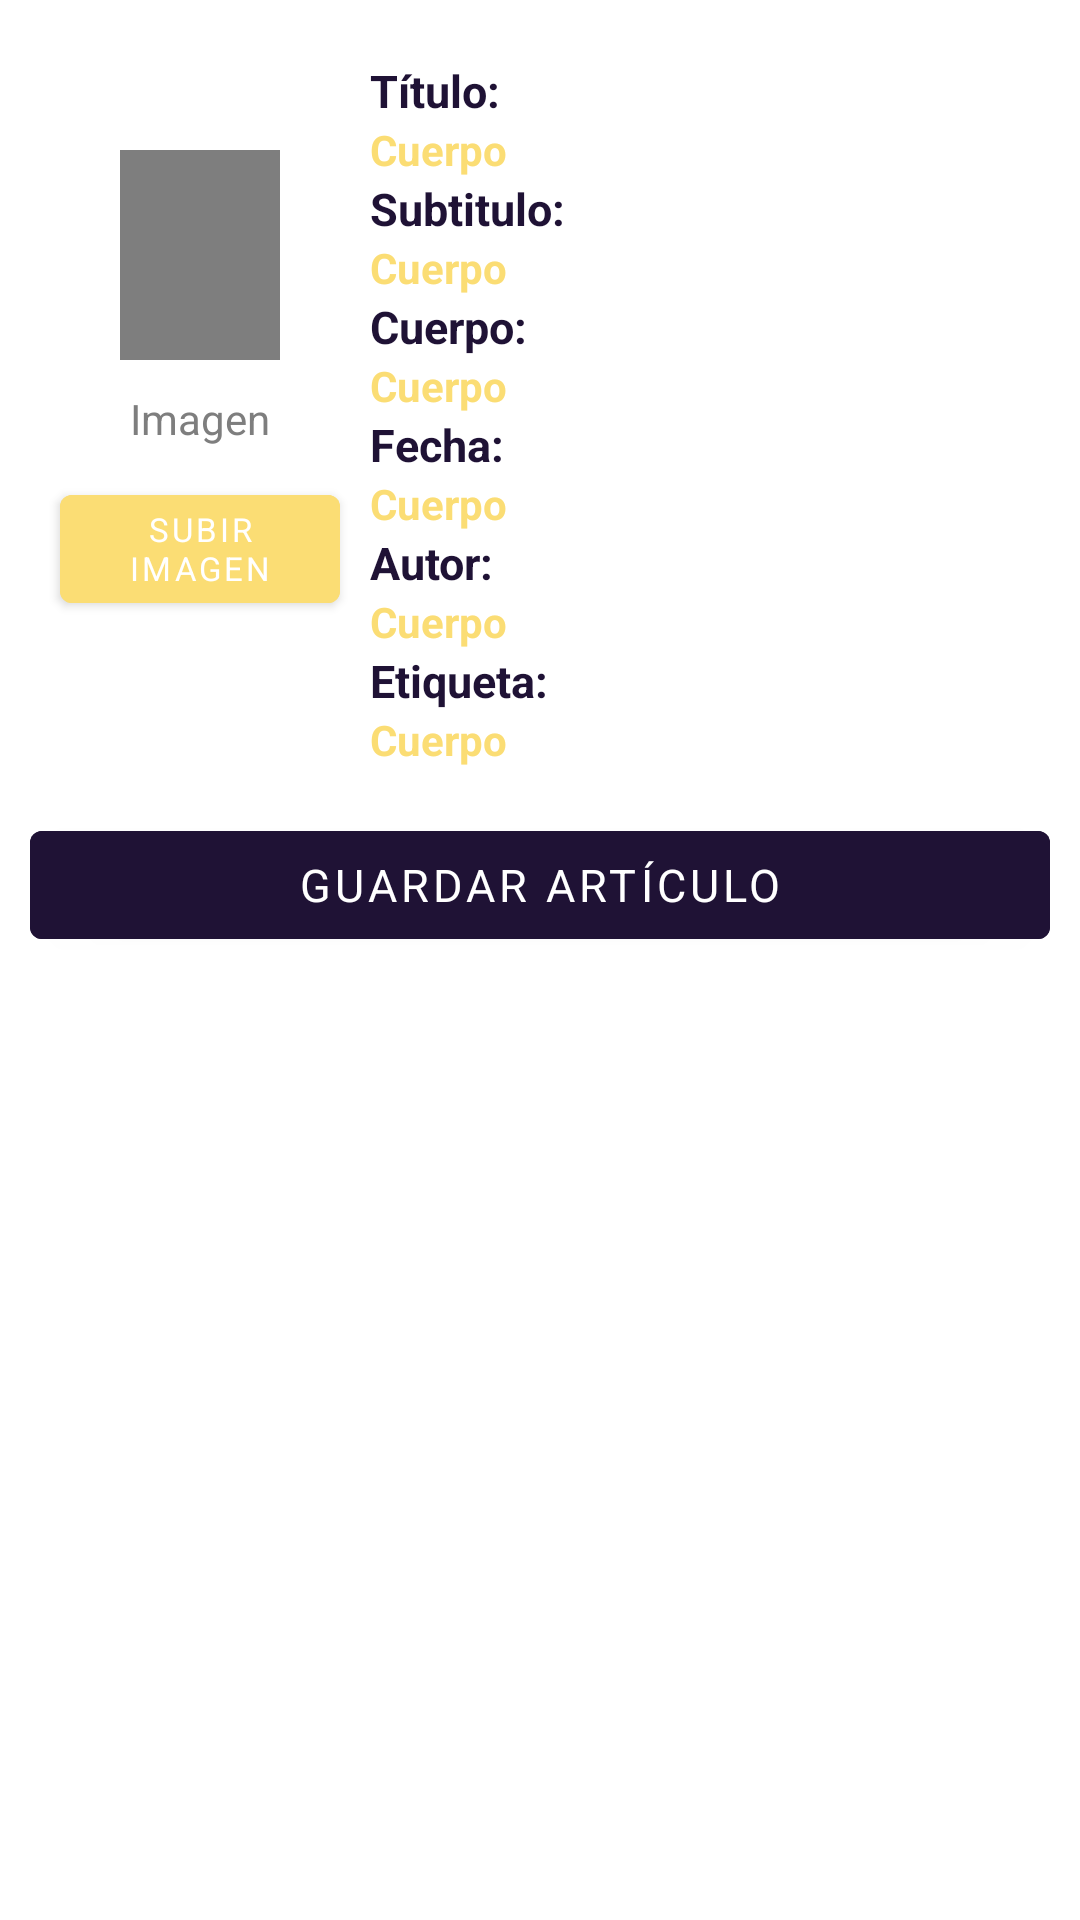

Here is an Android app screen rendered from its layout file. Give the layout XML and the strings, colors and styles it references.
<!-- AndroidManifest.xml: application theme Theme.HelPsych -->
<!-- res/layout/activity_preview_article.xml -->
<?xml version="1.0" encoding="utf-8"?>
<ScrollView xmlns:android="http://schemas.android.com/apk/res/android"
    xmlns:app="http://schemas.android.com/apk/res-auto"
    xmlns:tools="http://schemas.android.com/tools"
    android:layout_width="match_parent"
    android:layout_height="match_parent"
    tools:context=".Activity.PreviewArticleActivity">



    
    <LinearLayout
        android:layout_width="match_parent"
        android:layout_height="wrap_content"
        android:layout_margin="10dp"
        android:orientation="vertical">

        <LinearLayout
            android:layout_width="match_parent"
            android:layout_height="wrap_content"
            android:gravity="end"/>

        <LinearLayout
            android:layout_width="match_parent"
            android:layout_height="wrap_content"
            android:orientation="horizontal"
            android:layout_marginVertical="10dp">

            <LinearLayout
                android:layout_width="match_parent"
                android:layout_height="wrap_content"
                android:layout_weight="2"
                android:orientation="vertical"
                android:layout_marginVertical="20dp">

                <ImageView
                    android:layout_width="match_parent"
                    android:id="@+id/image_articleImage"
                    android:layout_height="70dp"
                    android:layout_marginHorizontal="30dp"
                    android:background="#7E7E7E"
                    android:layout_marginVertical="10dp"/>

                <TextView
                    android:id="@+id/txtTipoProfile"
                    android:layout_width="match_parent"
                    android:layout_height="wrap_content"
                    android:gravity="center"
                    android:text="Imagen"
                    android:textSize="14sp"
                    android:textColor="#7E7E7E"/>
                <Button
                    android:id="@+id/btn_add_articleImage"
                    android:layout_width="match_parent"
                    android:layout_height="wrap_content"
                    android:layout_margin="10dp"
                    android:backgroundTint="@color/sky"
                    android:fontFamily="sans-serif"
                    android:text="Subir imagen"
                    android:textColor="@color/white"
                    android:textSize="11sp" />

            </LinearLayout>

            <LinearLayout
                android:layout_width="match_parent"
                android:layout_height="wrap_content"
                android:orientation="vertical"
                android:layout_weight="1">

                <LinearLayout
                    android:layout_width="match_parent"
                    android:layout_height="wrap_content"
                    android:layout_weight="1"
                    android:orientation="vertical">

                    <LinearLayout
                        android:layout_width="match_parent"
                        android:layout_height="wrap_content"
                        android:layout_weight="1"
                        android:orientation="vertical">
                        <TextView
                            android:layout_width="match_parent"
                            android:layout_height="wrap_content"
                            android:text="Título:"
                            android:textSize="15sp"
                            android:textColor="@color/dark_blue"
                            android:textStyle="bold"/>

                        <TextView
                            android:id="@+id/txt_article_title_l"
                            android:layout_width="match_parent"
                            android:layout_height="wrap_content"
                            android:text="Cuerpo"
                            android:textColor="@color/sky"
                            android:textSize="14sp"
                            android:textStyle="bold" />

                        <TextView
                            android:layout_width="match_parent"
                            android:layout_height="wrap_content"
                            android:text="Subtitulo:"
                            android:textSize="15sp"
                            android:textColor="@color/dark_blue"
                            android:textStyle="bold"/>

                        <TextView
                            android:id="@+id/txt_article_subtitle_l"
                            android:layout_width="match_parent"
                            android:layout_height="wrap_content"
                            android:text="Cuerpo"
                            android:textColor="@color/sky"
                            android:textSize="14sp"
                            android:textStyle="bold" />

                        <TextView
                            android:layout_width="match_parent"
                            android:layout_height="wrap_content"
                            android:text="Cuerpo:"
                            android:textSize="15sp"
                            android:textColor="@color/dark_blue"
                            android:textStyle="bold"/>

                        <TextView
                            android:id="@+id/txt_article_body_l"
                            android:layout_width="match_parent"
                            android:layout_height="wrap_content"
                            android:text="Cuerpo"
                            android:textColor="@color/sky"
                            android:textSize="14sp"
                            android:textStyle="bold" />

                        <TextView
                            android:layout_width="match_parent"
                            android:layout_height="wrap_content"
                            android:text="Fecha:"
                            android:textSize="15sp"
                            android:textColor="@color/dark_blue"
                            android:textStyle="bold"/>

                        <TextView
                            android:id="@+id/txt_article_date_l"
                            android:layout_width="match_parent"
                            android:layout_height="wrap_content"
                            android:text="Cuerpo"
                            android:textColor="@color/sky"
                            android:textSize="14sp"
                            android:textStyle="bold" />

                        <TextView
                            android:layout_width="match_parent"
                            android:layout_height="wrap_content"
                            android:text="Autor:"
                            android:textSize="15sp"
                            android:textColor="@color/dark_blue"
                            android:textStyle="bold"/>

                        <TextView
                            android:id="@+id/txt_article_author_l"
                            android:layout_width="match_parent"
                            android:layout_height="wrap_content"
                            android:text="Cuerpo"
                            android:textColor="@color/sky"
                            android:textSize="14sp"
                            android:textStyle="bold" />

                        <TextView
                            android:layout_width="match_parent"
                            android:layout_height="wrap_content"
                            android:text="Etiqueta:"
                            android:textSize="15sp"
                            android:textColor="@color/dark_blue"
                            android:textStyle="bold"/>

                        <TextView
                            android:id="@+id/txt_article_label_l"
                            android:layout_width="match_parent"
                            android:layout_height="wrap_content"
                            android:text="Cuerpo"
                            android:textColor="@color/sky"
                            android:textSize="14sp"
                            android:textStyle="bold" />

                    </LinearLayout>

                </LinearLayout>

            </LinearLayout>

        </LinearLayout>

        <Button
            android:id="@+id/btnSaveArticle"
            android:layout_width="match_parent"
            android:layout_height="wrap_content"
            android:layout_marginVertical="5dp"
            android:backgroundTint="@color/dark_blue"
            android:fontFamily="sans-serif"
            android:text="GUARDAR ARTÍCULO"
            android:textColor="@color/white"
            android:textSize="15sp" />

    </LinearLayout>

</ScrollView>
<!-- resources referenced by this layout -->
<resources>
  <color name="dark_blue">#1f1235</color>
  <color name="sky">#fbdd74</color>
  <color name="white">#FFFFFFFF</color>
  <style name="Theme.HelPsych" parent="Theme.MaterialComponents.DayNight.NoActionBar">
          
          <item name="colorPrimary">@color/shadow_red</item>
          <item name="colorPrimaryVariant">@color/dark_blue2</item>
          <item name="colorOnPrimary">@color/dark_blue</item>
          
          <item name="colorSecondary">@color/shadow_red</item>
          <item name="colorSecondaryVariant">@color/teal_700</item>
          <item name="colorOnSecondary">@color/black</item>
          
          <item name="android:statusBarColor" tools:targetApi="l">?attr/colorPrimaryVariant</item>
          
          <item name="android:navigationBarColor">@color/black</item>
      </style>
  <color name="shadow_red">#ff6e6c</color>
  <color name="dark_blue2">#1b1425</color>
  <color name="teal_700">#FF018786</color>
  <color name="black">#FF000000</color>
</resources>
